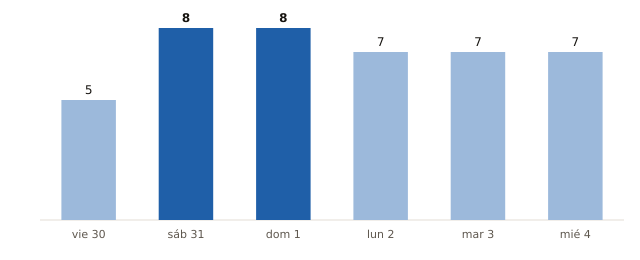

The file beside this chart, header and first rows:
fecha, municipios_prob_90_o_mas
2026-10-30, 5
2026-10-31, 8
2026-11-01, 8
2026-11-02, 7
2026-11-03, 7
2026-11-04, 7
